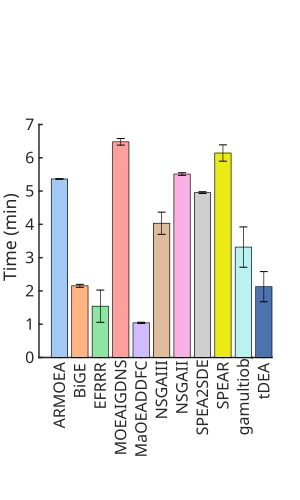

The table this chart was drawn from, first rows:
algorithms, means, stds
ARMOEA, 5.364, 0.008328
BiGE, 2.154, 0.0437
EFRRR, 1.542, 0.4841
MOEAIGDNS, 6.48, 0.09913
MaOEADDFC, 1.041, 0.01839
NSGAIII, 4.034, 0.3331
NSGAII, 5.512, 0.03917
SPEA2SDE, 4.953, 0.02709
SPEAR, 6.144, 0.2453
gamultiobj, 3.317, 0.6058
tDEA, 2.127, 0.4532
